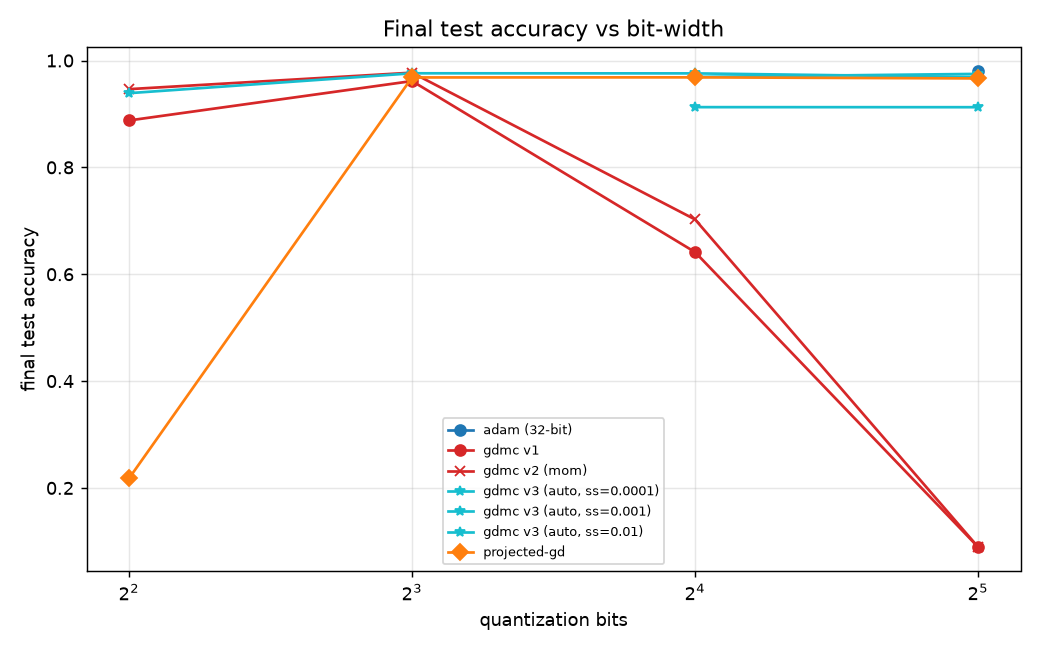

The data file committed next to this chart (first rows):
variant, bits, final_test_acc, best_test_acc
adam (32-bit), 32, 0.9803, 0.9816
gdmc v1, 4, 0.8878, 0.8943
gdmc v1, 8, 0.9616, 0.9618
gdmc v1, 16, 0.6414, 0.6414
gdmc v1, 32, 0.08957, 0.08957
gdmc v2 (mom), 4, 0.9464, 0.9493
gdmc v2 (mom), 8, 0.9772, 0.9779
gdmc v2 (mom), 16, 0.7025, 0.7025
gdmc v2 (mom), 32, 0.08957, 0.08957
gdmc v3 (auto, ss=0.0001), 16, 0.9127, 0.9128
gdmc v3 (auto, ss=0.0001), 32, 0.9126, 0.9127
gdmc v3 (auto, ss=0.001), 4, 0.9389, 0.9403
gdmc v3 (auto, ss=0.001), 8, 0.9761, 0.978
gdmc v3 (auto, ss=0.001), 16, 0.9759, 0.9769
gdmc v3 (auto, ss=0.001), 32, 0.969, 0.969
gdmc v3 (auto, ss=0.01), 16, 0.9693, 0.9701
gdmc v3 (auto, ss=0.01), 32, 0.9749, 0.9749
projected-gd, 4, 0.218, 0.218
projected-gd, 8, 0.9683, 0.9735
projected-gd, 16, 0.9685, 0.9723
projected-gd, 32, 0.9665, 0.9727
